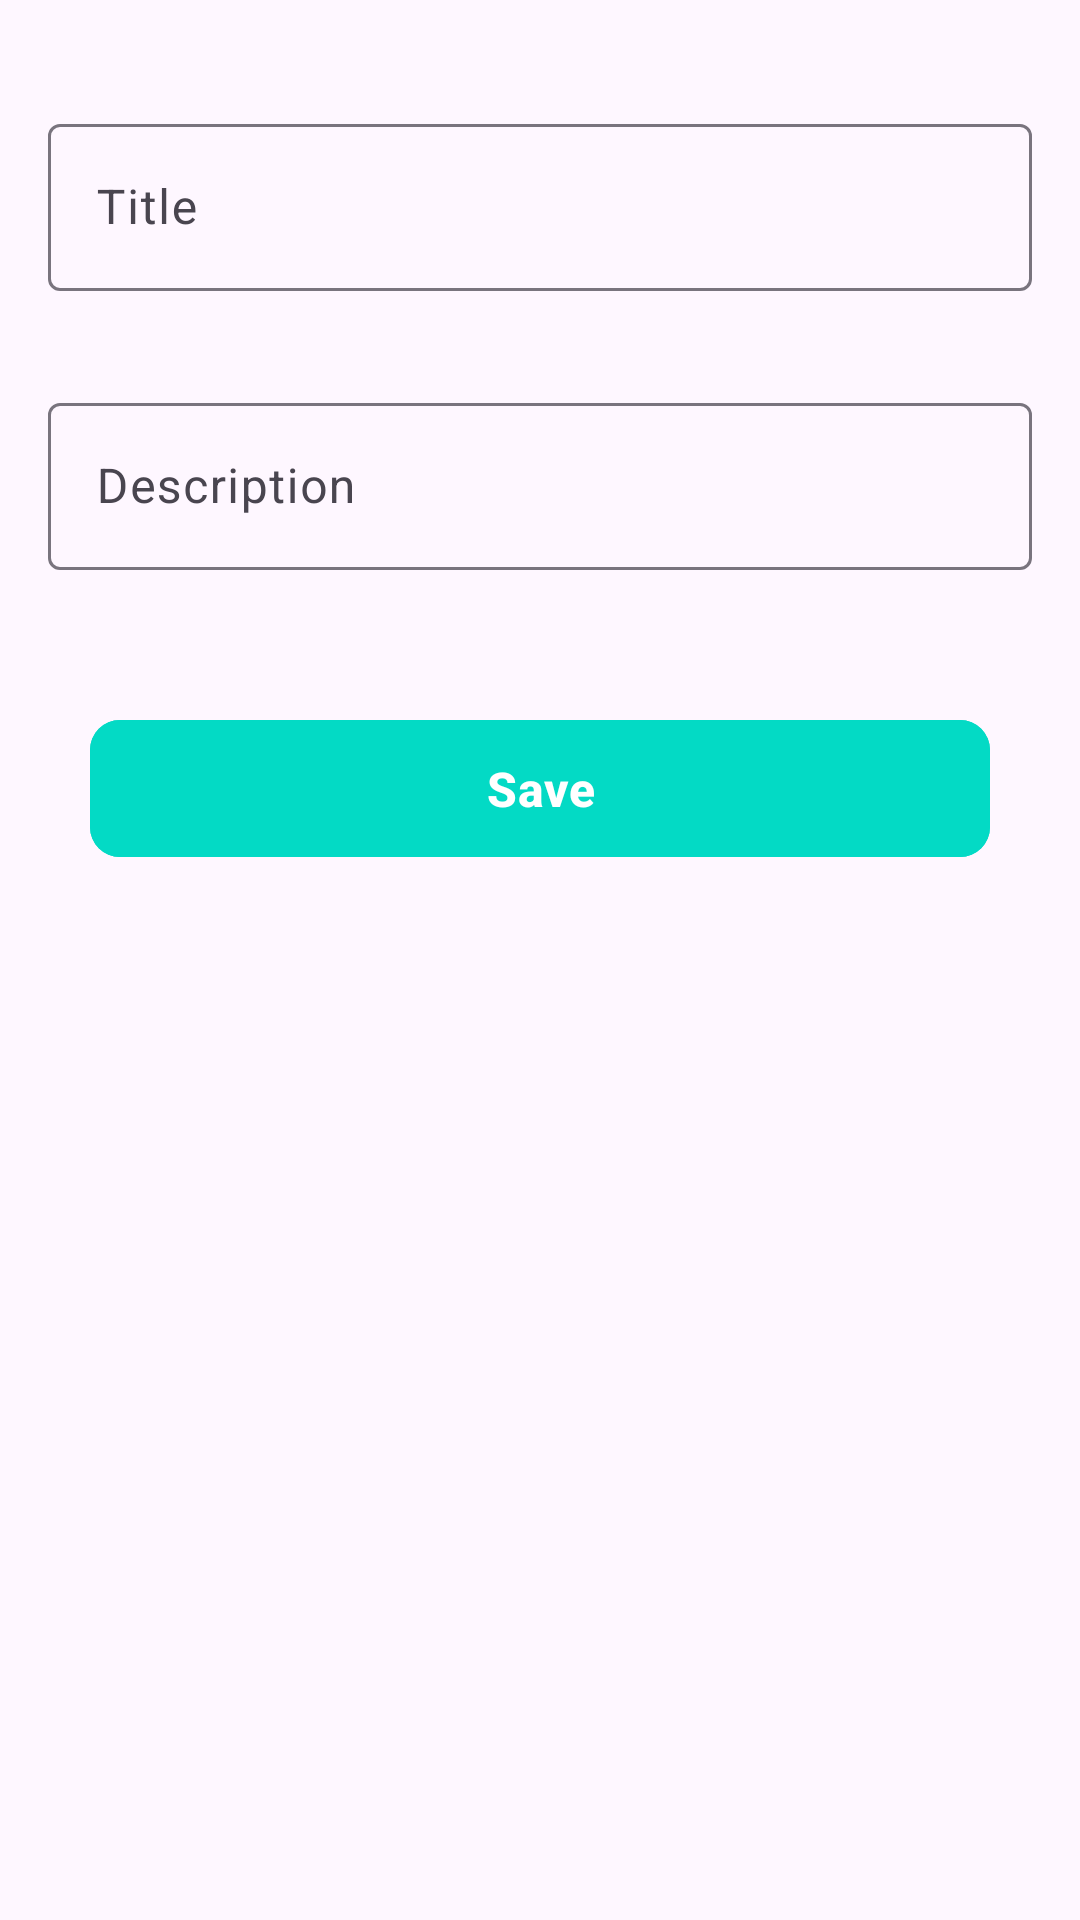

Android layout source for this screen:
<!-- AndroidManifest.xml: application theme Theme.Lesson73 -->
<!-- res/layout/fragment_add_note.xml -->
<?xml version="1.0" encoding="utf-8"?>
<androidx.constraintlayout.widget.ConstraintLayout xmlns:android="http://schemas.android.com/apk/res/android"
    xmlns:tools="http://schemas.android.com/tools"
    android:layout_width="match_parent"
    android:layout_height="match_parent"
    xmlns:app="http://schemas.android.com/apk/res-auto"
    tools:context=".presentation.add_note.AddNoteFragment">

    <com.google.android.material.textfield.TextInputLayout
        android:id="@+id/layout_title"
        android:layout_width="match_parent"
        android:layout_height="wrap_content"
        android:layout_marginTop="20dp"
        android:hint="Title"
        android:padding="16dp"
        app:layout_constraintEnd_toEndOf="parent"
        app:layout_constraintStart_toStartOf="parent"
        app:layout_constraintTop_toTopOf="parent">

        <com.google.android.material.textfield.TextInputEditText
            android:id="@+id/et_title"
            android:layout_width="match_parent"
            android:layout_height="wrap_content" />

    </com.google.android.material.textfield.TextInputLayout>

    <com.google.android.material.textfield.TextInputLayout
        android:id="@+id/layout_desc"
        android:layout_width="match_parent"
        android:layout_height="wrap_content"
        android:hint="Description"
        android:padding="16dp"
        app:layout_constraintEnd_toEndOf="parent"
        app:layout_constraintStart_toStartOf="parent"
        app:layout_constraintTop_toBottomOf="@id/layout_title">

        <com.google.android.material.textfield.TextInputEditText
            android:id="@+id/et_desc"
            android:layout_width="match_parent"
            android:layout_height="wrap_content" />

    </com.google.android.material.textfield.TextInputLayout>

    <com.google.android.material.button.MaterialButton
        android:id="@+id/btn_save"
        android:layout_margin="30dp"
        app:layout_constraintTop_toBottomOf="@id/layout_desc"
        app:cornerRadius="10dp"
        android:text="Save"
        android:backgroundTint="@color/teal_200"
        android:textSize="16sp"
        android:textStyle="bold"
        android:paddingVertical="12dp"
        android:layout_width="match_parent"
        android:layout_height="wrap_content"/>

</androidx.constraintlayout.widget.ConstraintLayout>
<!-- resources referenced by this layout -->
<resources>
  <style name="Theme.Lesson73" parent="Base.Theme.Lesson73" />
  <style name="Base.Theme.Lesson73" parent="Theme.Material3.DayNight.NoActionBar">
          
          
      </style>
  <!-- not gathered from this repository: default colours our renderer supplied (Android Studio template values) -->
  <color name="teal_200">#FF03DAC5</color>
</resources>
